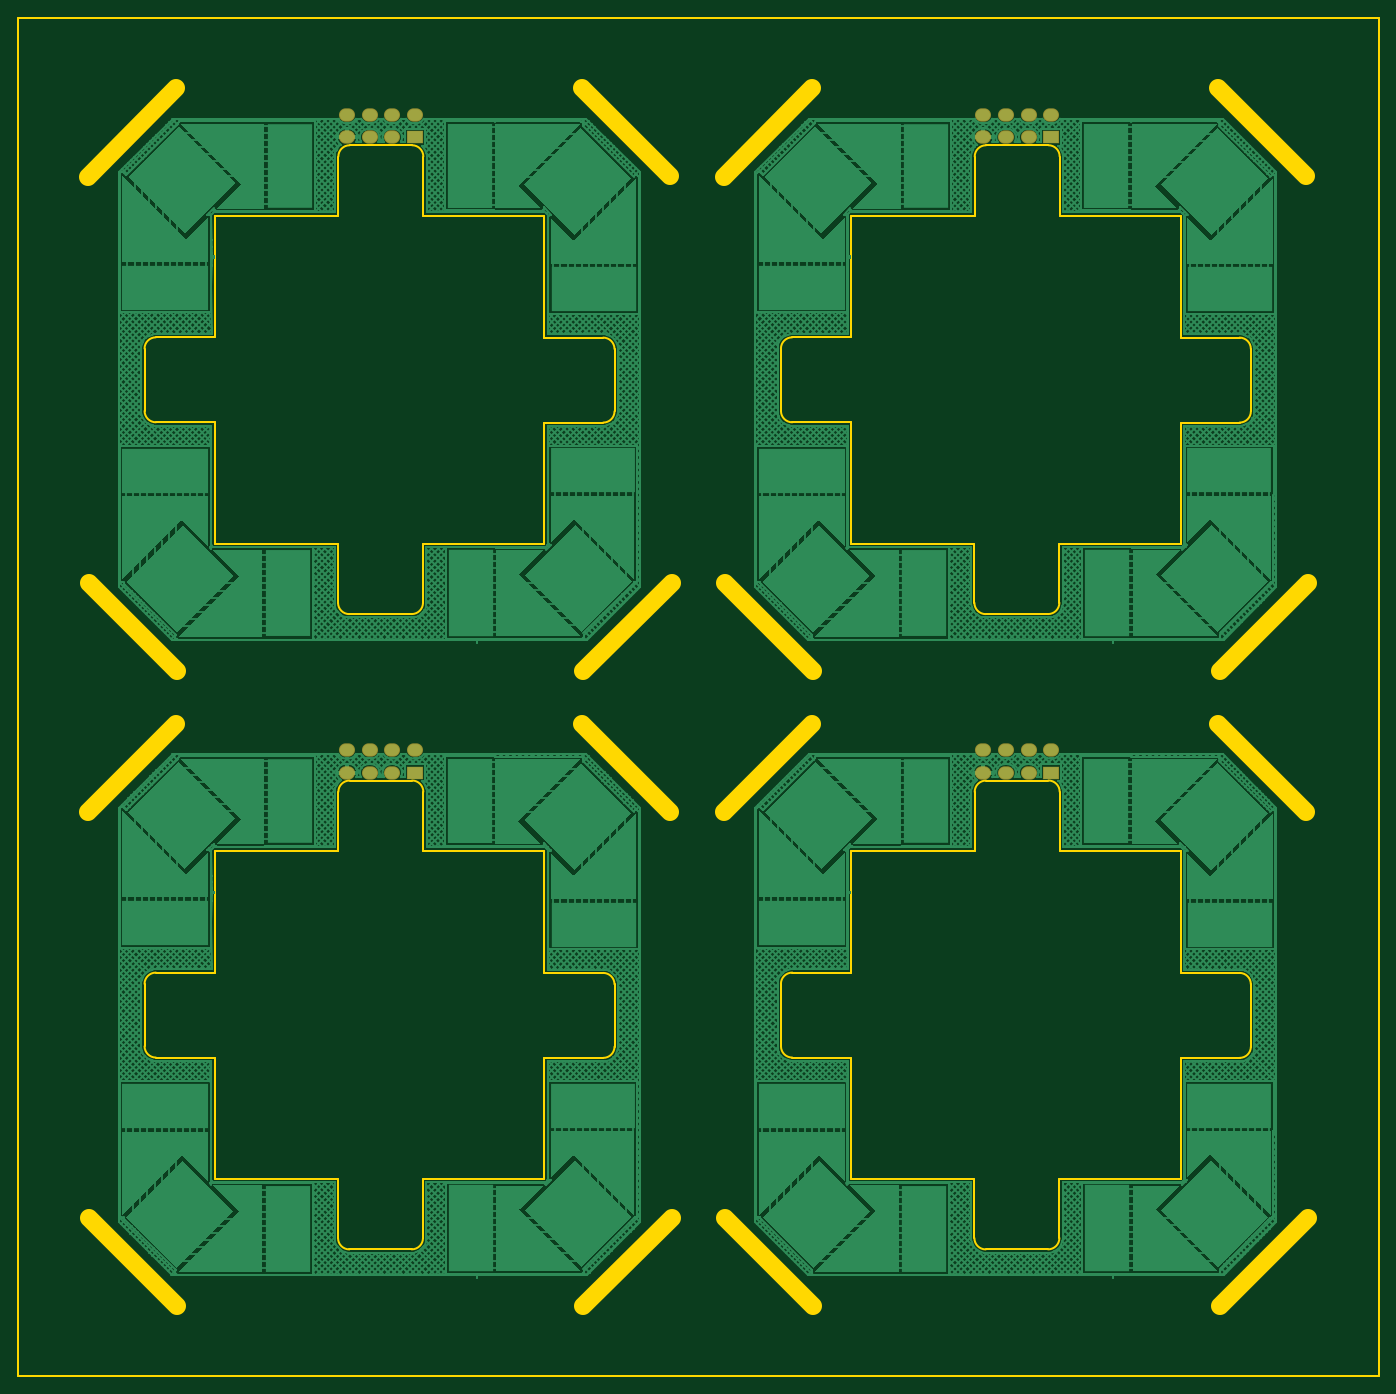
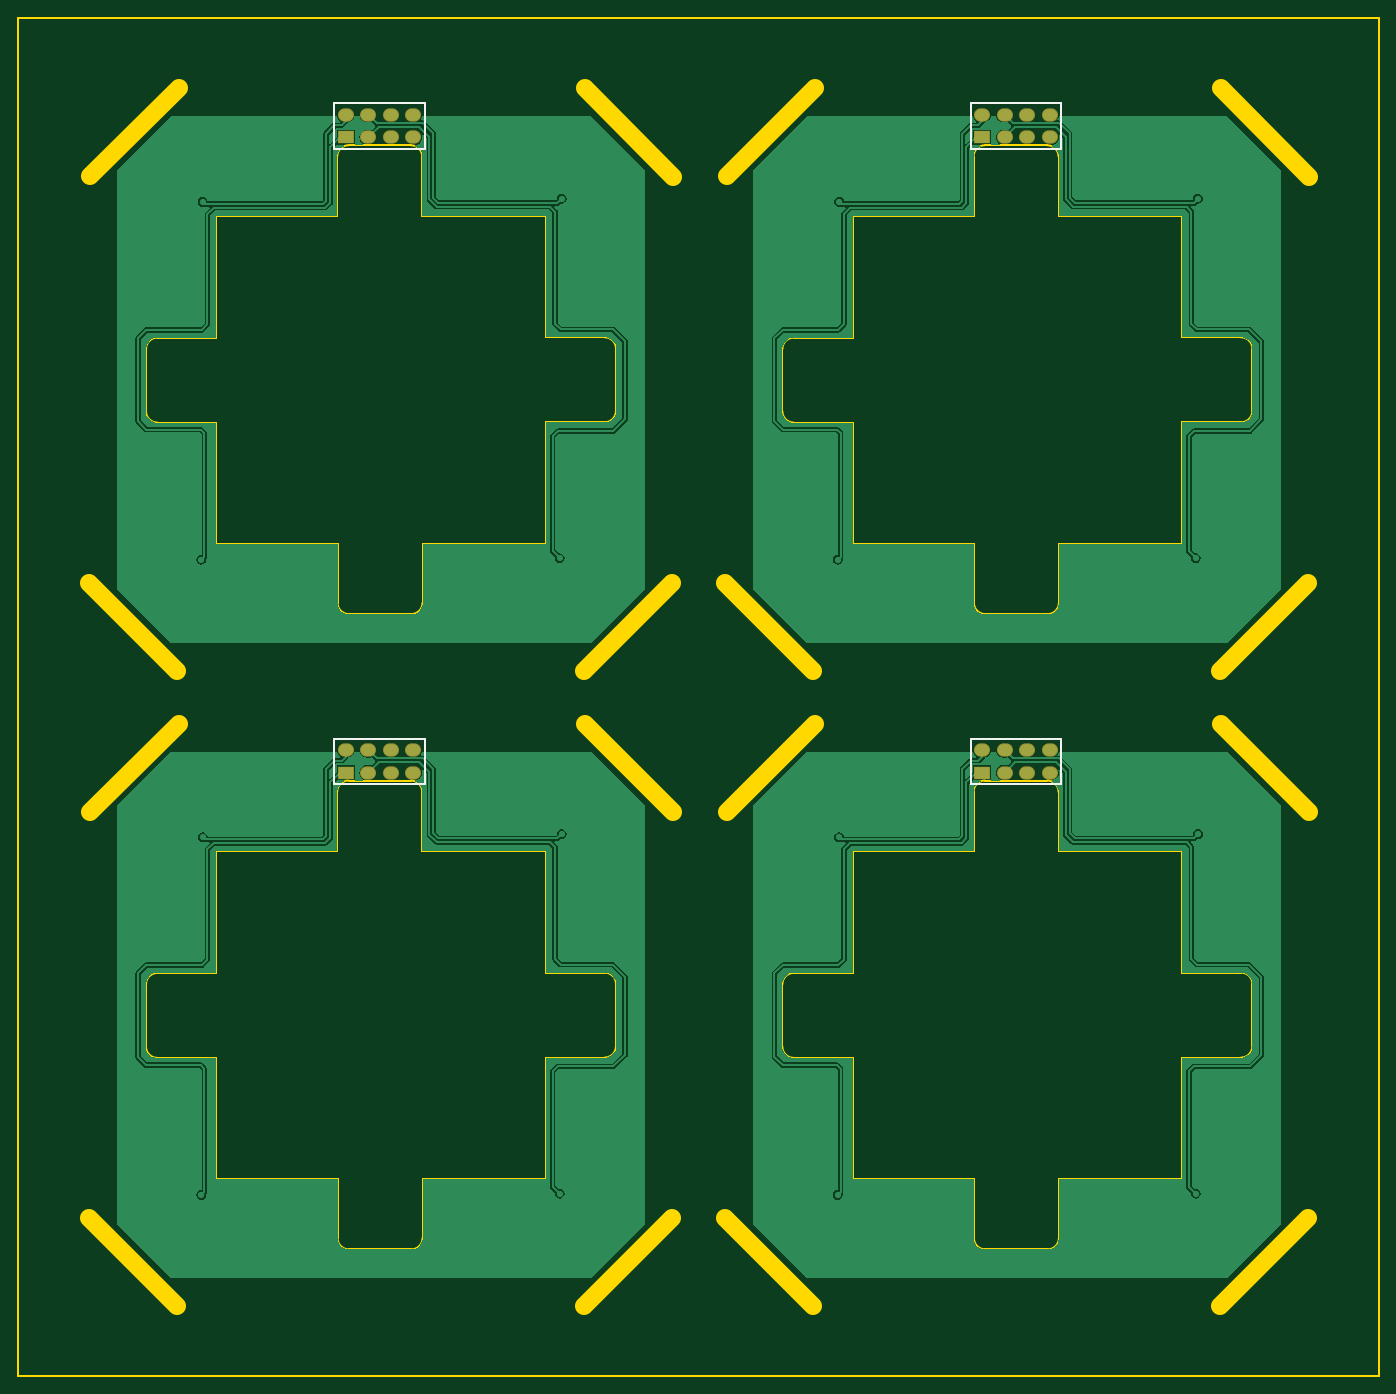
Circuit board: 7 layer files. Board 153.0 x 152.7 mm.
- bottom_copper: AAS_touch_board_rev1_1_PANEL.GBL (34580 bytes)
- bottom_silk: AAS_touch_board_rev1_1_PANEL.GBO (565 bytes)
- bottom_mask: AAS_touch_board_rev1_1_PANEL.GBS (868 bytes)
- outline: AAS_touch_board_rev1_1_PANEL.GKO (5074 bytes)
- top_copper: AAS_touch_board_rev1_1_PANEL.GTL (196832 bytes)
- top_silk: AAS_touch_board_rev1_1_PANEL.GTO (151 bytes)
- top_mask: AAS_touch_board_rev1_1_PANEL.GTS (867 bytes)

=== bottom_copper: AAS_touch_board_rev1_1_PANEL.GBL (34580 bytes, source omitted) ===
=== bottom_silk: AAS_touch_board_rev1_1_PANEL.GBO ===
G04*
G04 #@! TF.GenerationSoftware,Altium Limited,Altium Designer,18.1.11 (251)*
G04*
G04 Layer_Color=32896*
%FSLAX24Y24*%
%MOIN*%
G70*
G01*
G75*
%ADD10C,0.0079*%
D10*
X130587Y143524D02*
Y145524D01*
X126587Y143524D02*
X130587D01*
X126587D02*
Y145524D01*
X130587D01*
X158745Y143524D02*
Y145524D01*
X154745Y143524D02*
X158745D01*
X154745D02*
Y145524D01*
X158745D01*
X130587Y171635D02*
Y173635D01*
X126587Y171635D02*
X130587D01*
X126587D02*
Y173635D01*
X130587D01*
X158745Y171635D02*
Y173635D01*
X154745Y171635D02*
X158745D01*
X154745D02*
Y173635D01*
X158745D01*
M02*

=== bottom_mask: AAS_touch_board_rev1_1_PANEL.GBS ===
G04*
G04 #@! TF.GenerationSoftware,Altium Limited,Altium Designer,18.1.11 (251)*
G04*
G04 Layer_Color=16711935*
%FSLAX24Y24*%
%MOIN*%
G70*
G01*
G75*
%ADD25R,0.0710X0.0592*%
%ADD26O,0.0710X0.0592*%
D25*
X130087Y144024D02*
D03*
X158245D02*
D03*
X130087Y172135D02*
D03*
X158245D02*
D03*
D26*
X130087Y145024D02*
D03*
X129087Y144024D02*
D03*
Y145024D02*
D03*
X128087Y144024D02*
D03*
Y145024D02*
D03*
X127087Y144024D02*
D03*
Y145024D02*
D03*
X158245D02*
D03*
X157245Y144024D02*
D03*
Y145024D02*
D03*
X156245Y144024D02*
D03*
Y145024D02*
D03*
X155245Y144024D02*
D03*
Y145024D02*
D03*
X130087Y173135D02*
D03*
X129087Y172135D02*
D03*
Y173135D02*
D03*
X128087Y172135D02*
D03*
Y173135D02*
D03*
X127087Y172135D02*
D03*
Y173135D02*
D03*
X158245D02*
D03*
X157245Y172135D02*
D03*
Y173135D02*
D03*
X156245Y172135D02*
D03*
Y173135D02*
D03*
X155245Y172135D02*
D03*
Y173135D02*
D03*
M02*

=== outline: AAS_touch_board_rev1_1_PANEL.GKO ===
G04*
G04 #@! TF.GenerationSoftware,Altium Limited,Altium Designer,18.1.11 (251)*
G04*
G04 Layer_Color=32768*
%FSLAX24Y24*%
%MOIN*%
G70*
G01*
G75*
%ADD10C,0.0079*%
%ADD27C,0.0787*%
D10*
X112516Y117317D02*
X172752D01*
X172752Y177435D02*
X172752Y117317D01*
X112516Y177435D02*
X172752D01*
X112516Y117317D02*
Y177435D01*
X126687Y123428D02*
G03*
X127187Y122928I500J0D01*
G01*
X138422Y131402D02*
G03*
X138922Y131902I0J500D01*
G01*
X130461Y143176D02*
G03*
X129961Y143676I-500J0D01*
G01*
X118128Y131916D02*
G03*
X118628Y131416I500J0D01*
G01*
X118626Y135176D02*
G03*
X118126Y134676I0J-500D01*
G01*
X127201Y143674D02*
G03*
X126701Y143174I0J-500D01*
G01*
X138920Y134662D02*
G03*
X138420Y135162I-500J0D01*
G01*
X129947Y122930D02*
G03*
X130447Y123430I0J500D01*
G01*
Y126038D02*
X135811D01*
X130447Y123430D02*
Y126038D01*
X130461Y140565D02*
X135811D01*
X126701Y140565D02*
Y143174D01*
X118126Y131918D02*
Y134676D01*
X121235Y140565D02*
X126701D01*
X135810Y131402D02*
X138422D01*
X135811Y135162D02*
X138420D01*
X126687Y123428D02*
Y126038D01*
X127203Y143676D02*
X129961D01*
X121237Y135176D02*
Y140565D01*
X138922Y131902D02*
Y134660D01*
X121237Y126038D02*
Y131416D01*
X118628D02*
X121237D01*
X135811Y126038D02*
Y131404D01*
Y135162D02*
Y140565D01*
X121237Y126038D02*
X126687D01*
X130461Y140563D02*
Y143176D01*
X127187Y122928D02*
X129945D01*
X118626Y135176D02*
X121237D01*
X154845Y123428D02*
G03*
X155345Y122928I500J0D01*
G01*
X166580Y131402D02*
G03*
X167080Y131902I0J500D01*
G01*
X158619Y143176D02*
G03*
X158119Y143676I-500J0D01*
G01*
X146286Y131916D02*
G03*
X146786Y131416I500J0D01*
G01*
X146784Y135176D02*
G03*
X146284Y134676I0J-500D01*
G01*
X155359Y143674D02*
G03*
X154859Y143174I0J-500D01*
G01*
X167078Y134662D02*
G03*
X166578Y135162I-500J0D01*
G01*
X158105Y122930D02*
G03*
X158605Y123430I0J500D01*
G01*
Y126038D02*
X163969D01*
X158605Y123430D02*
Y126038D01*
X158619Y140565D02*
X163969D01*
X154859Y140565D02*
Y143174D01*
X146284Y131918D02*
Y134676D01*
X149392Y140565D02*
X154859D01*
X163967Y131402D02*
X166580D01*
X163969Y135162D02*
X166578D01*
X154845Y123428D02*
Y126038D01*
X155361Y143676D02*
X158119D01*
X149394Y135176D02*
Y140565D01*
X167080Y131902D02*
Y134660D01*
X149394Y126038D02*
Y131416D01*
X146786D02*
X149394D01*
X163969Y126038D02*
Y131404D01*
Y135162D02*
Y140565D01*
X149394Y126038D02*
X154845D01*
X158619Y140563D02*
Y143176D01*
X155345Y122928D02*
X158103D01*
X146784Y135176D02*
X149394D01*
X126687Y151538D02*
G03*
X127187Y151038I500J0D01*
G01*
X138422Y159513D02*
G03*
X138922Y160013I0J500D01*
G01*
X130461Y171286D02*
G03*
X129961Y171786I-500J0D01*
G01*
X118128Y160026D02*
G03*
X118628Y159526I500J0D01*
G01*
X118626Y163286D02*
G03*
X118126Y162786I0J-500D01*
G01*
X127201Y171784D02*
G03*
X126701Y171284I0J-500D01*
G01*
X138920Y162772D02*
G03*
X138420Y163272I-500J0D01*
G01*
X129947Y151040D02*
G03*
X130447Y151540I0J500D01*
G01*
Y154148D02*
X135811D01*
X130447Y151540D02*
Y154148D01*
X130461Y168676D02*
X135811D01*
X126701Y168676D02*
Y171284D01*
X118126Y160028D02*
Y162786D01*
X121235Y168676D02*
X126701D01*
X135810Y159513D02*
X138422D01*
X135811Y163272D02*
X138420D01*
X126687Y151538D02*
Y154148D01*
X127203Y171786D02*
X129961D01*
X121237Y163286D02*
Y168676D01*
X138922Y160013D02*
Y162770D01*
X121237Y154148D02*
Y159526D01*
X118628D02*
X121237D01*
X135811Y154148D02*
Y159515D01*
Y163272D02*
Y168676D01*
X121237Y154148D02*
X126687D01*
X130461Y168674D02*
Y171286D01*
X127187Y151038D02*
X129945D01*
X118626Y163286D02*
X121237D01*
X154845Y151538D02*
G03*
X155345Y151038I500J0D01*
G01*
X166580Y159513D02*
G03*
X167080Y160013I0J500D01*
G01*
X158619Y171286D02*
G03*
X158119Y171786I-500J0D01*
G01*
X146286Y160026D02*
G03*
X146786Y159526I500J0D01*
G01*
X146784Y163286D02*
G03*
X146284Y162786I0J-500D01*
G01*
X155359Y171784D02*
G03*
X154859Y171284I0J-500D01*
G01*
X167078Y162772D02*
G03*
X166578Y163272I-500J0D01*
G01*
X158105Y151040D02*
G03*
X158605Y151540I0J500D01*
G01*
Y154148D02*
X163969D01*
X158605Y151540D02*
Y154148D01*
X158619Y168676D02*
X163969D01*
X154859Y168676D02*
Y171284D01*
X146284Y160028D02*
Y162786D01*
X149392Y168676D02*
X154859D01*
X163967Y159513D02*
X166580D01*
X163969Y163272D02*
X166578D01*
X154845Y151538D02*
Y154148D01*
X155361Y171786D02*
X158119D01*
X149394Y163286D02*
Y168676D01*
X167080Y160013D02*
Y162770D01*
X149394Y154148D02*
Y159526D01*
X146786D02*
X149394D01*
X163969Y154148D02*
Y159515D01*
Y163272D02*
Y168676D01*
X149394Y154148D02*
X154845D01*
X158619Y168674D02*
Y171286D01*
X155345Y151038D02*
X158103D01*
X146784Y163286D02*
X149394D01*
D27*
X115605Y142288D02*
X119502Y146185D01*
X137483Y146197D02*
X141380Y142300D01*
X137546Y120420D02*
X141443Y124317D01*
X115666Y124304D02*
X119563Y120406D01*
X143763Y142288D02*
X147660Y146185D01*
X165641Y146197D02*
X169538Y142300D01*
X165704Y120420D02*
X169601Y124317D01*
X143824Y124304D02*
X147721Y120406D01*
X115605Y170399D02*
X119502Y174296D01*
X137483Y174308D02*
X141380Y170410D01*
X137546Y148530D02*
X141443Y152428D01*
X115666Y152414D02*
X119563Y148517D01*
X143763Y170399D02*
X147660Y174296D01*
X165641Y174308D02*
X169538Y170410D01*
X165704Y148530D02*
X169601Y152428D01*
X143824Y152414D02*
X147721Y148517D01*
M02*

=== top_copper: AAS_touch_board_rev1_1_PANEL.GTL (196832 bytes, source omitted) ===
=== top_silk: AAS_touch_board_rev1_1_PANEL.GTO ===
G04*
G04 #@! TF.GenerationSoftware,Altium Limited,Altium Designer,18.1.11 (251)*
G04*
G04 Layer_Color=65535*
%FSLAX24Y24*%
%MOIN*%
G70*
G01*
G75*
M02*

=== top_mask: AAS_touch_board_rev1_1_PANEL.GTS ===
G04*
G04 #@! TF.GenerationSoftware,Altium Limited,Altium Designer,18.1.11 (251)*
G04*
G04 Layer_Color=8388736*
%FSLAX24Y24*%
%MOIN*%
G70*
G01*
G75*
%ADD25R,0.0710X0.0592*%
%ADD26O,0.0710X0.0592*%
D25*
X130087Y144024D02*
D03*
X158245D02*
D03*
X130087Y172135D02*
D03*
X158245D02*
D03*
D26*
X130087Y145024D02*
D03*
X129087Y144024D02*
D03*
Y145024D02*
D03*
X128087Y144024D02*
D03*
Y145024D02*
D03*
X127087Y144024D02*
D03*
Y145024D02*
D03*
X158245D02*
D03*
X157245Y144024D02*
D03*
Y145024D02*
D03*
X156245Y144024D02*
D03*
Y145024D02*
D03*
X155245Y144024D02*
D03*
Y145024D02*
D03*
X130087Y173135D02*
D03*
X129087Y172135D02*
D03*
Y173135D02*
D03*
X128087Y172135D02*
D03*
Y173135D02*
D03*
X127087Y172135D02*
D03*
Y173135D02*
D03*
X158245D02*
D03*
X157245Y172135D02*
D03*
Y173135D02*
D03*
X156245Y172135D02*
D03*
Y173135D02*
D03*
X155245Y172135D02*
D03*
Y173135D02*
D03*
M02*

